Photos from the image-classification dataset "normalized_fracture_dataset" in the GitHub repository Gyerzix/medai. Its 2 classes are: fracture, normal.

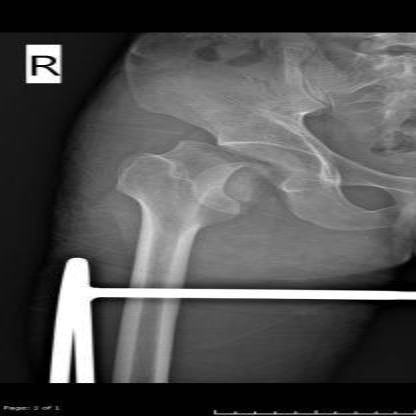
Label: fracture

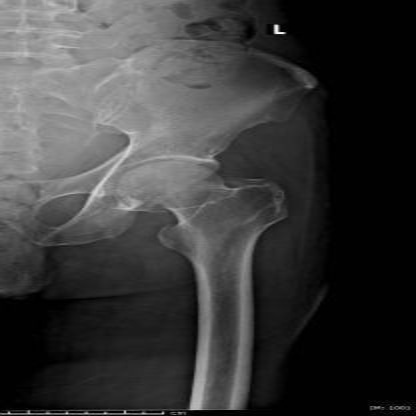
Label: normal

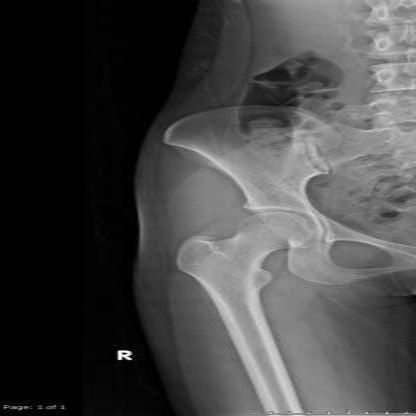
Label: normal

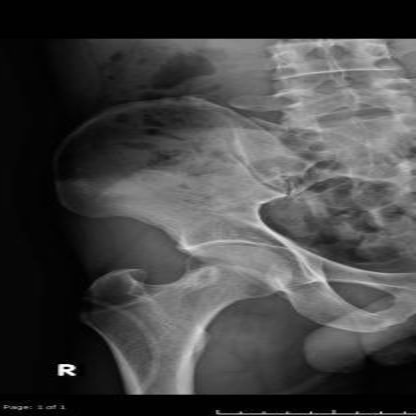
Label: normal

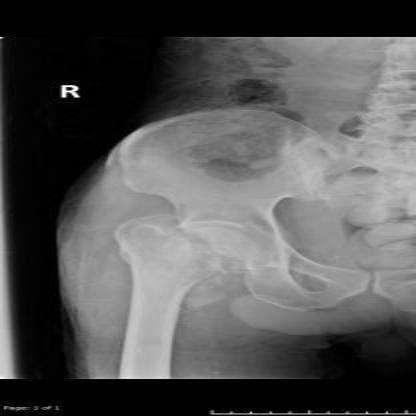
Label: fracture

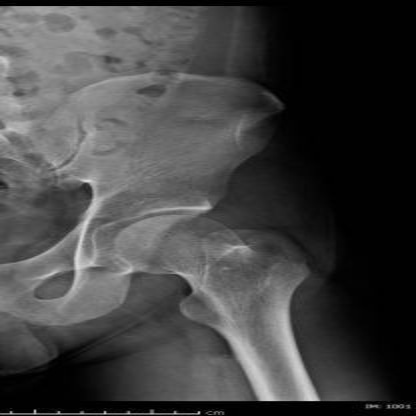
Label: normal
